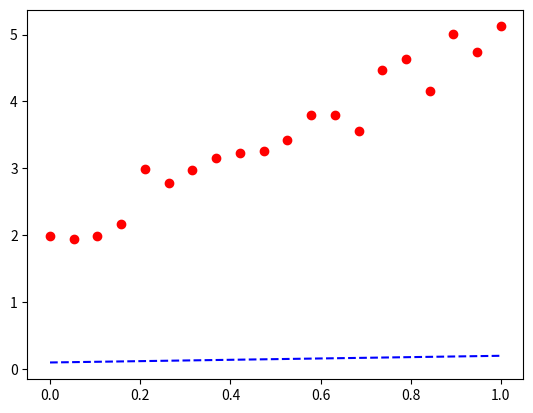

Generate this figure with matplotlib:
import numpy as np
import matplotlib.pyplot as plt

# ------------------ 散点图 -----------------------
x = np.linspace(0, 1, 20)
y = 3 * x + 2  # 直线公式
# 噪点率: 点的散乱程度，当值越大，散乱程度越高
noise = 0.2
# np.random.normal 按要求随机生成正态分布
y += np.random.normal(0, noise, y.shape)

plt.plot(x, y, 'ro')
# ------------------ 预测线 -----------------------
w = 0.1  # 预设的斜率
b = 0.1  # 预设的偏移
y_predict = w * x + b
plt.plot(x, y_predict, 'b--')
# ------------------ 衡量预测线的方式 -----------------------
distance = np.sum((y_predict - y) ** 2)
print(distance)
plt.show()
